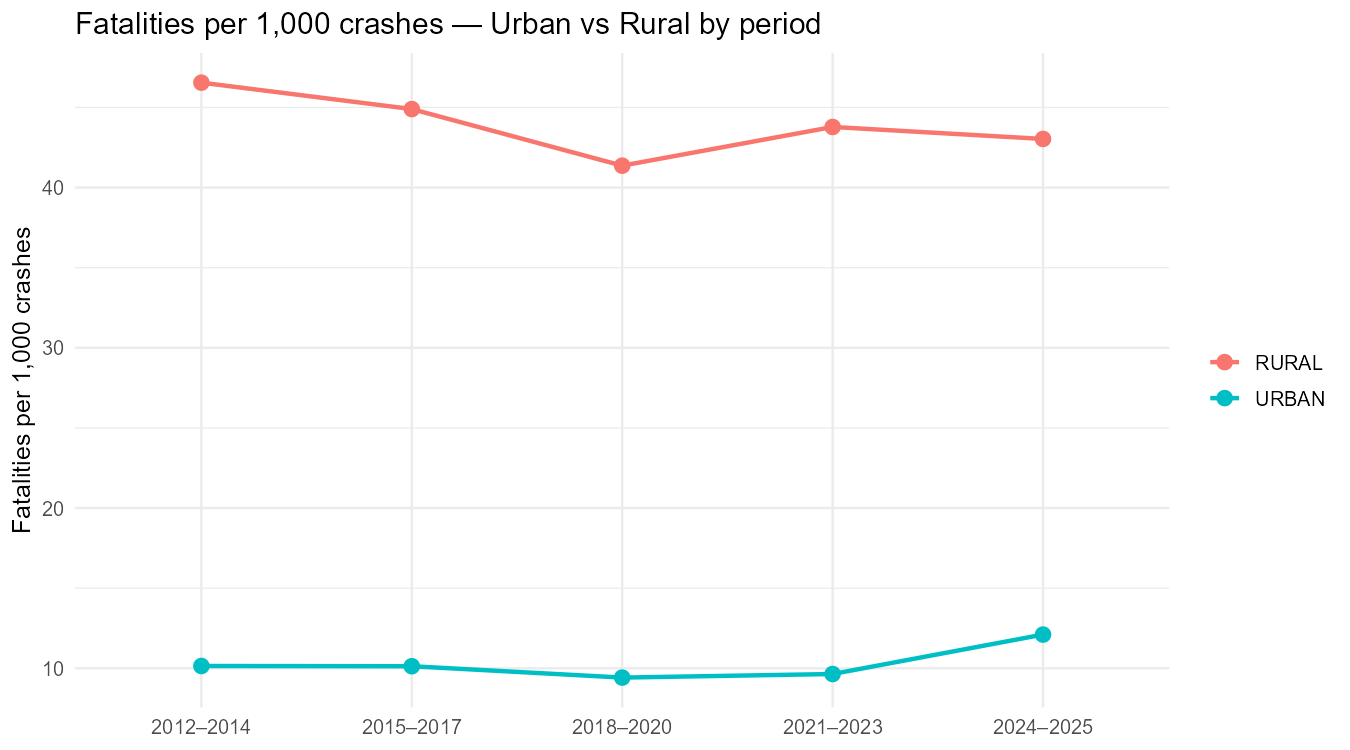

The table this chart was drawn from, first rows:
period, urban_rural, crashes, fatalities, years, crashes_per_year, fatal_per_1000
2012–2014, RURAL, 8916, 415, 3, 2972, 46.55
2012–2014, UNKNOWN, 6764, 90, 3, 2255, 13.31
2012–2014, URBAN, 27403, 278, 3, 9134, 10.14
2015–2017, RURAL, 9956, 447, 3, 3319, 44.9
2015–2017, UNKNOWN, 7352, 79, 3, 2451, 10.75
2015–2017, URBAN, 28234, 286, 3, 9411, 10.13
2018–2020, RURAL, 8703, 360, 3, 2901, 41.37
2018–2020, UNKNOWN, 6504, 103, 3, 2168, 15.84
2018–2020, URBAN, 24733, 233, 3, 8244, 9.421
2021–2023, RURAL, 9776, 428, 3, 3259, 43.78
2021–2023, UNKNOWN, 8143, 88, 3, 2714, 10.81
2021–2023, URBAN, 27376, 264, 3, 9125, 9.643
2024–2025, RURAL, 2440, 105, 2, 1220, 43.03
2024–2025, UNKNOWN, 1756, 26, 2, 878, 14.81
2024–2025, URBAN, 6857, 83, 2, 3428, 12.1
